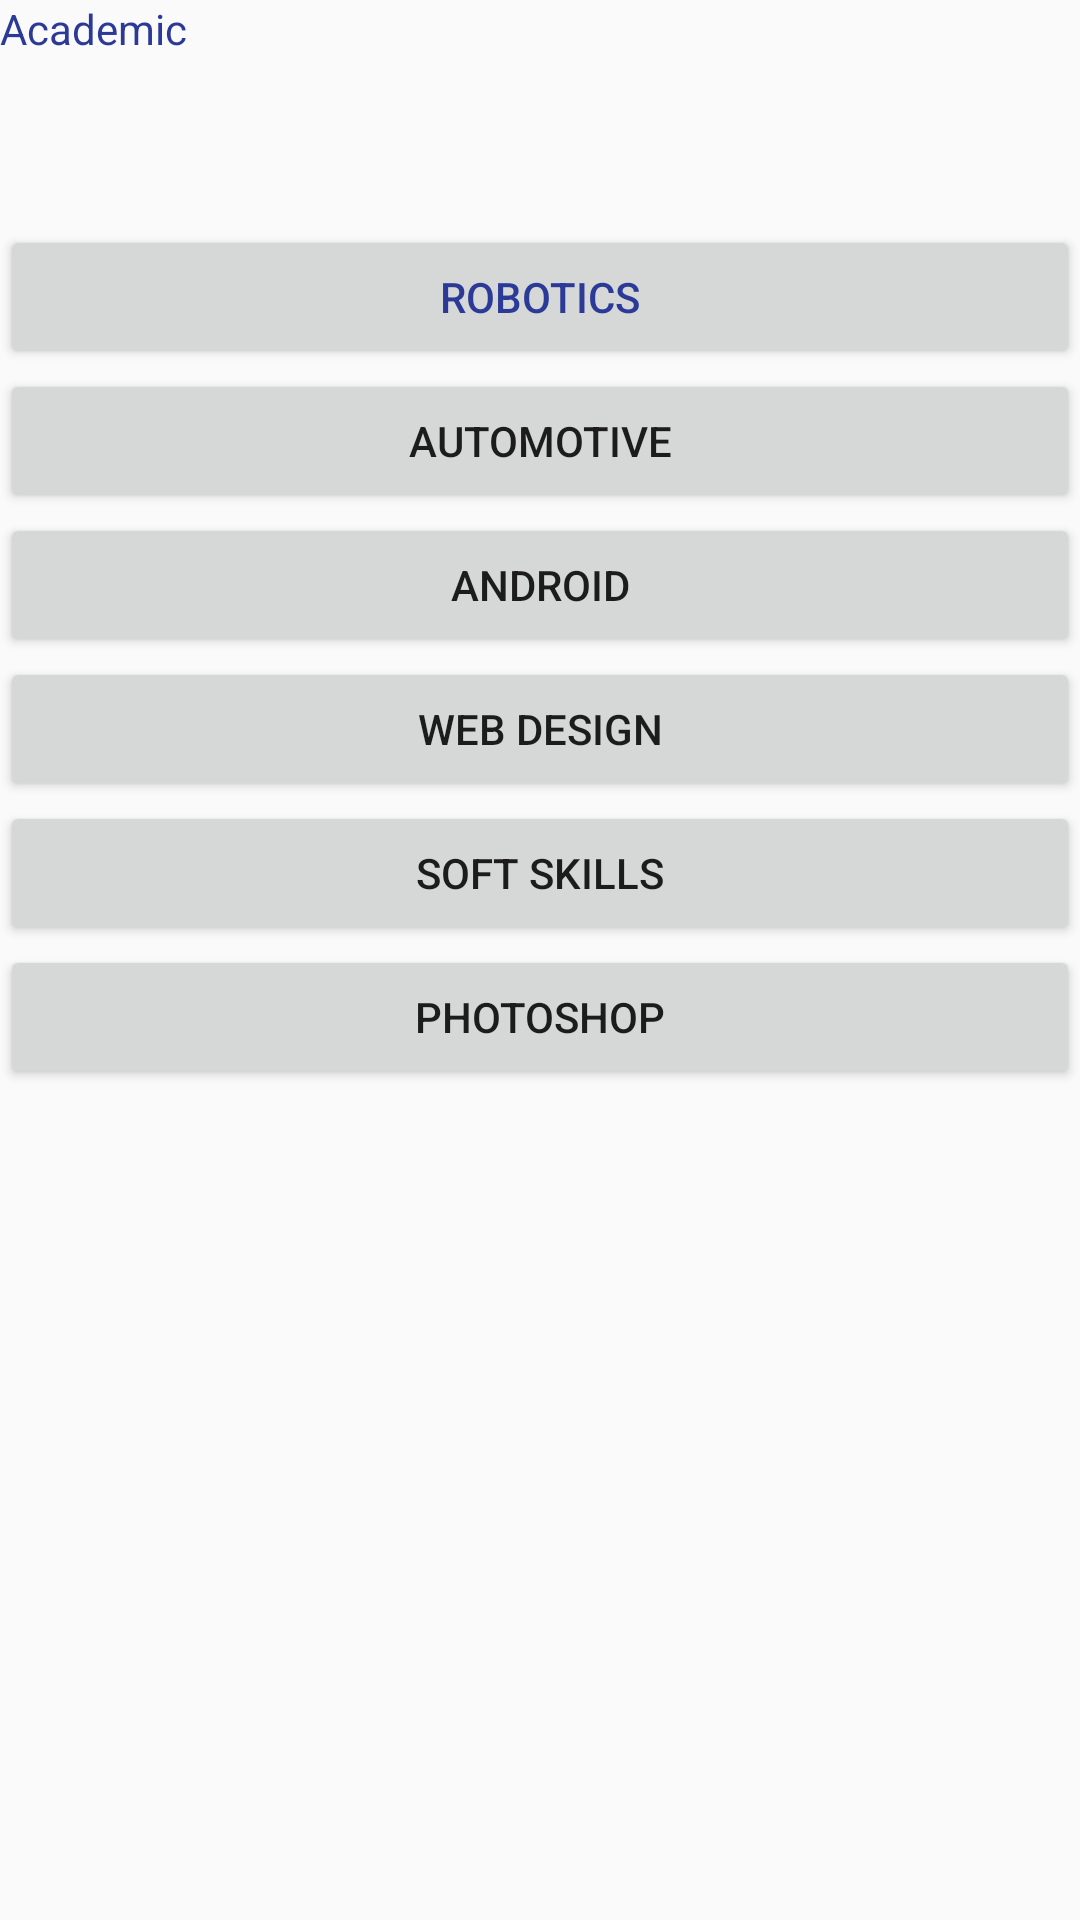

The Android layout XML behind this screen, and the referenced resources:
<!-- AndroidManifest.xml: application theme AppTheme -->
<!-- res/layout/activity_academic.xml -->
<?xml version="1.0" encoding="utf-8"?>
<LinearLayout xmlns:android="http://schemas.android.com/apk/res/android"
    android:orientation="vertical" android:layout_width="match_parent"
    android:layout_height="match_parent">


    <TextView
        android:id="@+id/textView5"
        android:layout_width="match_parent"
        android:layout_height="75dp"
        android:text="Academic"
        android:textSize="@dimen/abc_action_bar_progress_bar_size"
        android:textColor="@color/colorPrimaryDark"/>

    <Button
        android:id="@+id/roboticsBtn"
        android:layout_width="match_parent"
        android:layout_height="wrap_content"
        android:text="Robotics"
        android:textColor="@color/colorPrimaryDark"/>

    <Button
        android:id="@+id/autoBtn"
        android:layout_width="match_parent"
        android:layout_height="wrap_content"
        android:text="Automotive" />

    <Button
        android:id="@+id/androidBtn"
        android:layout_width="match_parent"
        android:layout_height="wrap_content"
        android:text="Android" />

    <Button
        android:id="@+id/wdBtn"
        android:layout_width="match_parent"
        android:layout_height="wrap_content"
        android:text="Web Design" />

    <Button
        android:id="@+id/ssBtn"
        android:layout_width="match_parent"
        android:layout_height="wrap_content"
        android:text="Soft Skills" />

    <Button
        android:id="@+id/button10"
        android:layout_width="match_parent"
        android:layout_height="wrap_content"
        android:text="Photoshop"
        android:textAllCaps="@bool/abc_config_actionMenuItemAllCaps" />
</LinearLayout>
<!-- resources referenced by this layout -->
<resources>
  <color name="colorPrimaryDark">#2c3a97</color>
  <style name="AppTheme" parent="Theme.AppCompat.Light.DarkActionBar">
          
          <item name="colorPrimary">@color/colorPrimary</item>
          <item name="colorPrimaryDark">@color/colorPrimaryDark</item>
          <item name="colorAccent">@color/colorAccent</item>
      </style>
  <color name="colorPrimary">#3F51B5</color>
  <color name="colorAccent">#FF4081</color>
</resources>
